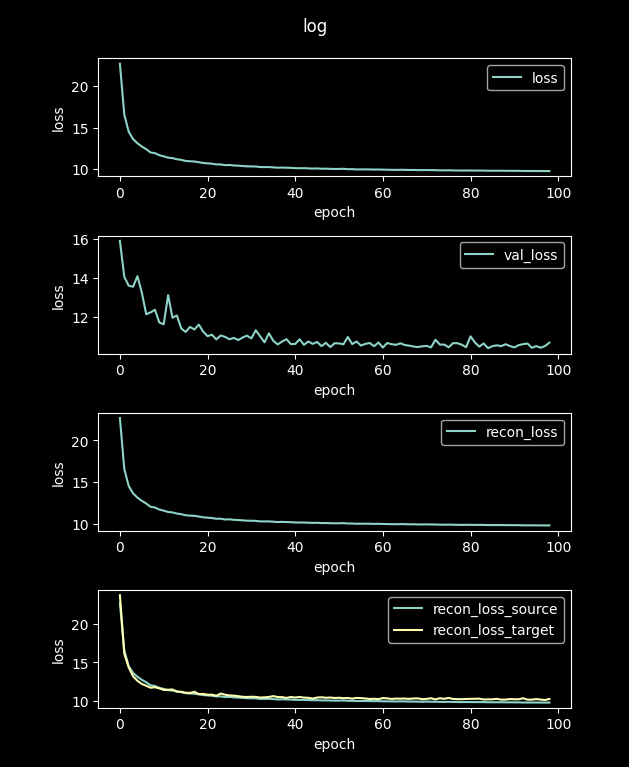

Data behind this chart, as committed beside it:
loss, val_loss, recon_loss, recon_loss_source, recon_loss_target
96.26, 16.59, 96.26, 96.13, 98.42
22.68, 15.89, 22.68, 22.66, 23.72
16.57, 14.05, 16.57, 16.56, 16.13
14.52, 13.59, 14.52, 14.51, 14.35
13.63, 13.54, 13.63, 13.62, 13.19
13.12, 14.08, 13.12, 13.12, 12.6
12.73, 13.24, 12.73, 12.73, 12.19
12.41, 12.13, 12.41, 12.4, 11.95
12.01, 12.22, 12.01, 12.01, 11.7
11.93, 12.36, 11.93, 11.92, 11.76
11.68, 11.7, 11.68, 11.68, 11.61
11.55, 11.62, 11.55, 11.54, 11.41
11.39, 13.11, 11.39, 11.38, 11.43
11.34, 11.95, 11.34, 11.33, 11.47
11.2, 12.07, 11.2, 11.19, 11.21
11.13, 11.4, 11.13, 11.12, 11.16
10.99, 11.22, 10.99, 10.99, 11.05
10.95, 11.48, 10.95, 10.94, 11.02
10.93, 11.35, 10.93, 10.92, 11.16
10.84, 11.6, 10.84, 10.83, 10.86
10.75, 11.24, 10.75, 10.74, 10.89
10.71, 11.01, 10.71, 10.7, 10.78
10.66, 11.08, 10.66, 10.65, 10.79
10.58, 10.83, 10.58, 10.57, 10.64
10.58, 11.04, 10.58, 10.57, 10.94
10.49, 10.97, 10.49, 10.48, 10.79
10.51, 10.84, 10.51, 10.5, 10.69
10.45, 10.92, 10.45, 10.44, 10.66
10.42, 10.8, 10.42, 10.42, 10.6
10.38, 10.93, 10.38, 10.38, 10.51
10.34, 11.03, 10.34, 10.33, 10.49
10.34, 10.89, 10.34, 10.33, 10.52
10.33, 11.31, 10.33, 10.32, 10.51
10.26, 10.99, 10.26, 10.25, 10.42
10.25, 10.69, 10.25, 10.24, 10.44
10.26, 11.15, 10.26, 10.25, 10.49
10.22, 10.77, 10.22, 10.21, 10.6
10.18, 10.58, 10.18, 10.17, 10.48
10.2, 10.73, 10.2, 10.19, 10.47
10.18, 10.85, 10.18, 10.17, 10.37
10.16, 10.6, 10.16, 10.15, 10.49
10.13, 10.6, 10.13, 10.12, 10.42
10.12, 10.85, 10.12, 10.11, 10.49
10.13, 10.56, 10.13, 10.12, 10.41
10.1, 10.73, 10.1, 10.09, 10.39
10.08, 10.61, 10.08, 10.07, 10.28
10.09, 10.71, 10.09, 10.08, 10.42
10.06, 10.49, 10.06, 10.05, 10.45
10.06, 10.66, 10.06, 10.05, 10.39
10.04, 10.44, 10.04, 10.03, 10.42
10.03, 10.64, 10.03, 10.02, 10.36
10.03, 10.63, 10.03, 10.02, 10.39
10.05, 10.59, 10.05, 10.04, 10.34
10, 10.96, 10, 9.991, 10.37
10.01, 10.6, 10.01, 9.996, 10.28
9.974, 10.73, 9.974, 9.963, 10.37
9.982, 10.52, 9.982, 9.971, 10.34
9.981, 10.61, 9.981, 9.97, 10.3
9.974, 10.66, 9.974, 9.963, 10.23
9.959, 10.49, 9.959, 9.949, 10.26
... 40 more rows
